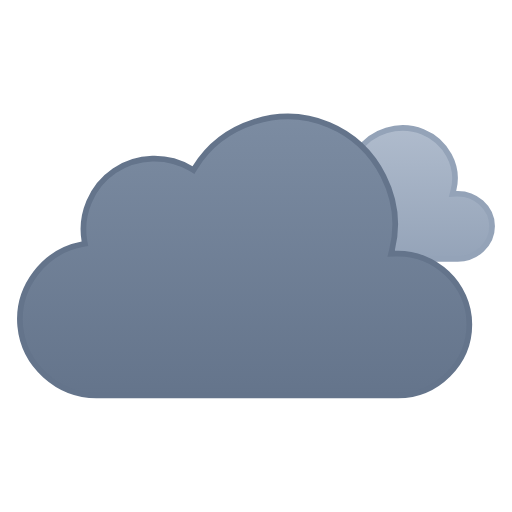
t = 0.00 s
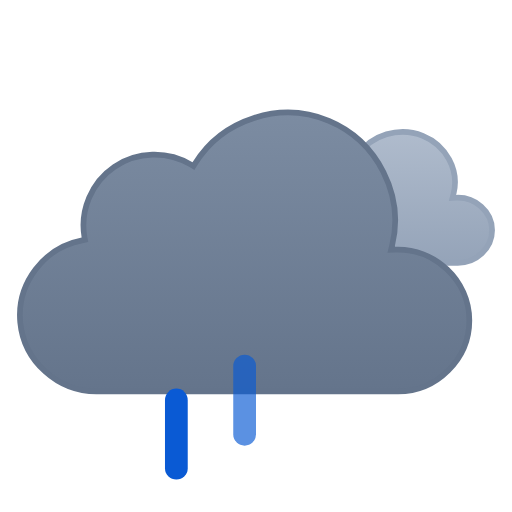
t = 0.50 s
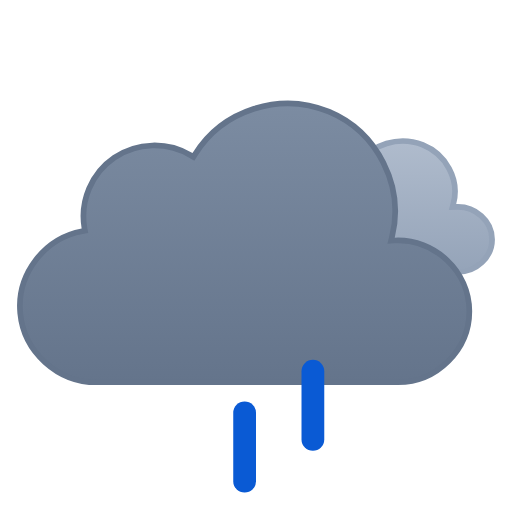
t = 1.00 s
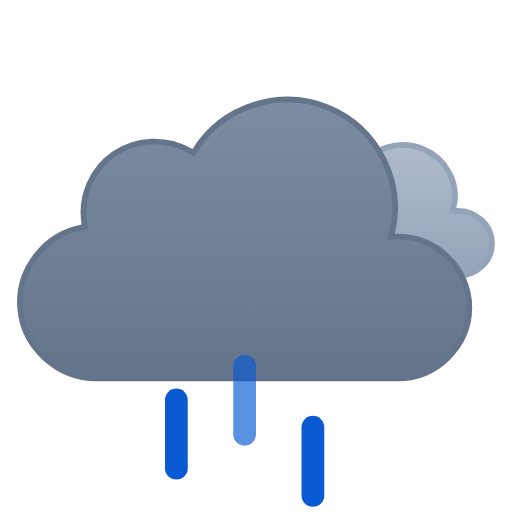
t = 1.50 s
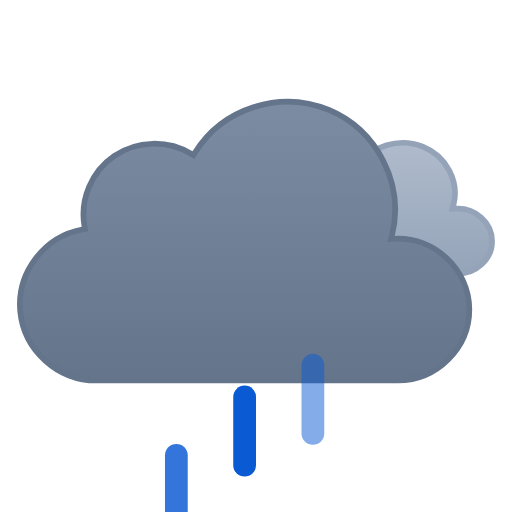
t = 1.88 s
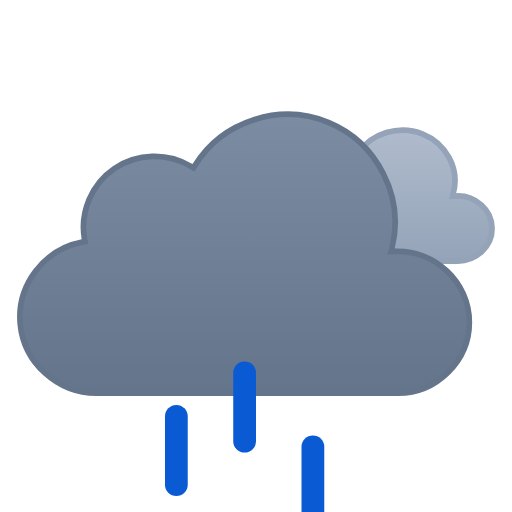
t = 2.63 s

The animated SVG that drew these frames (rendered in a browser with its animation timeline set to each time). Animation: 8 SMIL elements (animate=3,animateTransform=5); one cycle of 3.00 s, repeats indefinitely.

<svg viewBox="21 19 90 90" fill="none" xmlns="http://www.w3.org/2000/svg">
<g id="extreme-rain" clip-path="url(#clip0_1858_8382)">
<g id="Sky">
<g id="Clouds">
<g id="Secondary Cloud">
<path id="Cloud" d="M83.8392 48.6934C86.2444 44.9584 91.2146 43.529 95.3177 45.1768C99.3609 46.8006 101.814 51.1888 100.71 55.4365L100.54 56.0898L101.215 56.0615C104.496 55.924 107.5 58.4646 107.5 61.7744C107.5 64.9759 104.669 67.4999 101.489 67.5H74.9769C71.7679 67.5008 68.8449 65.1182 68.5287 61.9072C68.2136 58.7068 70.6168 55.8414 73.764 55.2705L74.2552 55.1816L74.1674 54.6904C73.7734 52.4931 74.8117 50.2493 76.6849 49.0273C78.6105 47.7713 81.177 47.7069 83.1683 48.8564L83.5814 49.0938L83.8392 48.6934Z" fill="url(#paint0_linear_1858_8382)" stroke="#94A3B8" stroke-miterlimit="10"/>
<animateTransform attributeName="transform" type="translate" values="0 -3;0 0;0 -3" dur="3s" begin="0s" repeatCount="indefinite" calcMode="spline" keySplines=".42 0 .58 1; .42 0 .58 1"/></g>
<g id="Cloud_2">
<path id="Cloud_3" d="M55.2623 48.4746C60.1227 40.6111 70.2975 37.38 78.8151 40.9434C87.3214 44.5023 92.138 54.0026 89.903 62.9648L89.7418 63.6143L90.4108 63.585C97.4203 63.2791 103.5 68.9917 103.5 76.0283C103.5 82.8395 97.7717 88.4997 90.9772 88.5H37.9537C31.1275 88.5018 25.2029 83.1709 24.5592 76.3604C23.9158 69.5518 28.7369 63.2124 35.443 61.9453L35.9264 61.8535L35.8424 61.3691C35.0256 56.6239 37.1258 51.7168 41.1051 49.0127C45.0951 46.3014 50.4459 46.1537 54.5797 48.6396L55.0026 48.8945L55.2623 48.4746Z" fill="url(#paint1_linear_1858_8382)" stroke="#64748B" stroke-miterlimit="10"/>
<animateTransform attributeName="transform" type="translate" values="0 0;0 -3;0 0" dur="3s" begin="0s" repeatCount="indefinite" calcMode="spline" keySplines=".42 0 .58 1; .42 0 .58 1"/></g>
</g>
</g>
<g id="Precipitation">
<g id="Raindrops">
<path id="Raindrop 1" d="M52 83V95" stroke="#0A5AD4" stroke-width="4" stroke-linecap="round"><animateTransform attributeName="transform" type="translate" values="0 0;0 20" dur="1s" begin="0s" repeatCount="indefinite" calcMode="spline" keySplines=".42 0 1 1"/><animate attributeName="opacity" values="0;1;1;0" dur="1s" begin="0s" repeatCount="indefinite" keyTimes="0;0.15;0.85;1"/></path>
<path id="Raindrop 2" d="M64 83V95" stroke="#0A5AD4" stroke-width="4" stroke-linecap="round" opacity="0"><animateTransform attributeName="transform" type="translate" values="0 0;0 20" dur="1s" begin="0.4s" repeatCount="indefinite" calcMode="spline" keySplines=".42 0 1 1"/><animate attributeName="opacity" values="0;1;1;0" dur="1s" begin="0.4s" repeatCount="indefinite" keyTimes="0;0.15;0.85;1"/></path>
<path id="Raindrop 3" d="M76 83V95" stroke="#0A5AD4" stroke-width="4" stroke-linecap="round" opacity="0"><animateTransform attributeName="transform" type="translate" values="0 0;0 20" dur="1s" begin="0.8s" repeatCount="indefinite" calcMode="spline" keySplines=".42 0 1 1"/><animate attributeName="opacity" values="0;1;1;0" dur="1s" begin="0.8s" repeatCount="indefinite" keyTimes="0;0.15;0.85;1"/></path>
</g>
</g>
</g>
<defs>
<linearGradient id="paint0_linear_1858_8382" x1="88.0002" y1="44" x2="88.0002" y2="68" gradientUnits="userSpaceOnUse">
<stop stop-color="#B0BCCD"/>
<stop offset="1" stop-color="#94A3B8"/>
</linearGradient>
<linearGradient id="paint1_linear_1858_8382" x1="64.0008" y1="39" x2="64.0008" y2="89" gradientUnits="userSpaceOnUse">
<stop stop-color="#7C8CA2"/>
<stop offset="1" stop-color="#64748B"/>
</linearGradient>
<clipPath id="clip0_1858_8382">
<rect width="128" height="128" fill="white"/>
</clipPath>
</defs>
</svg>
